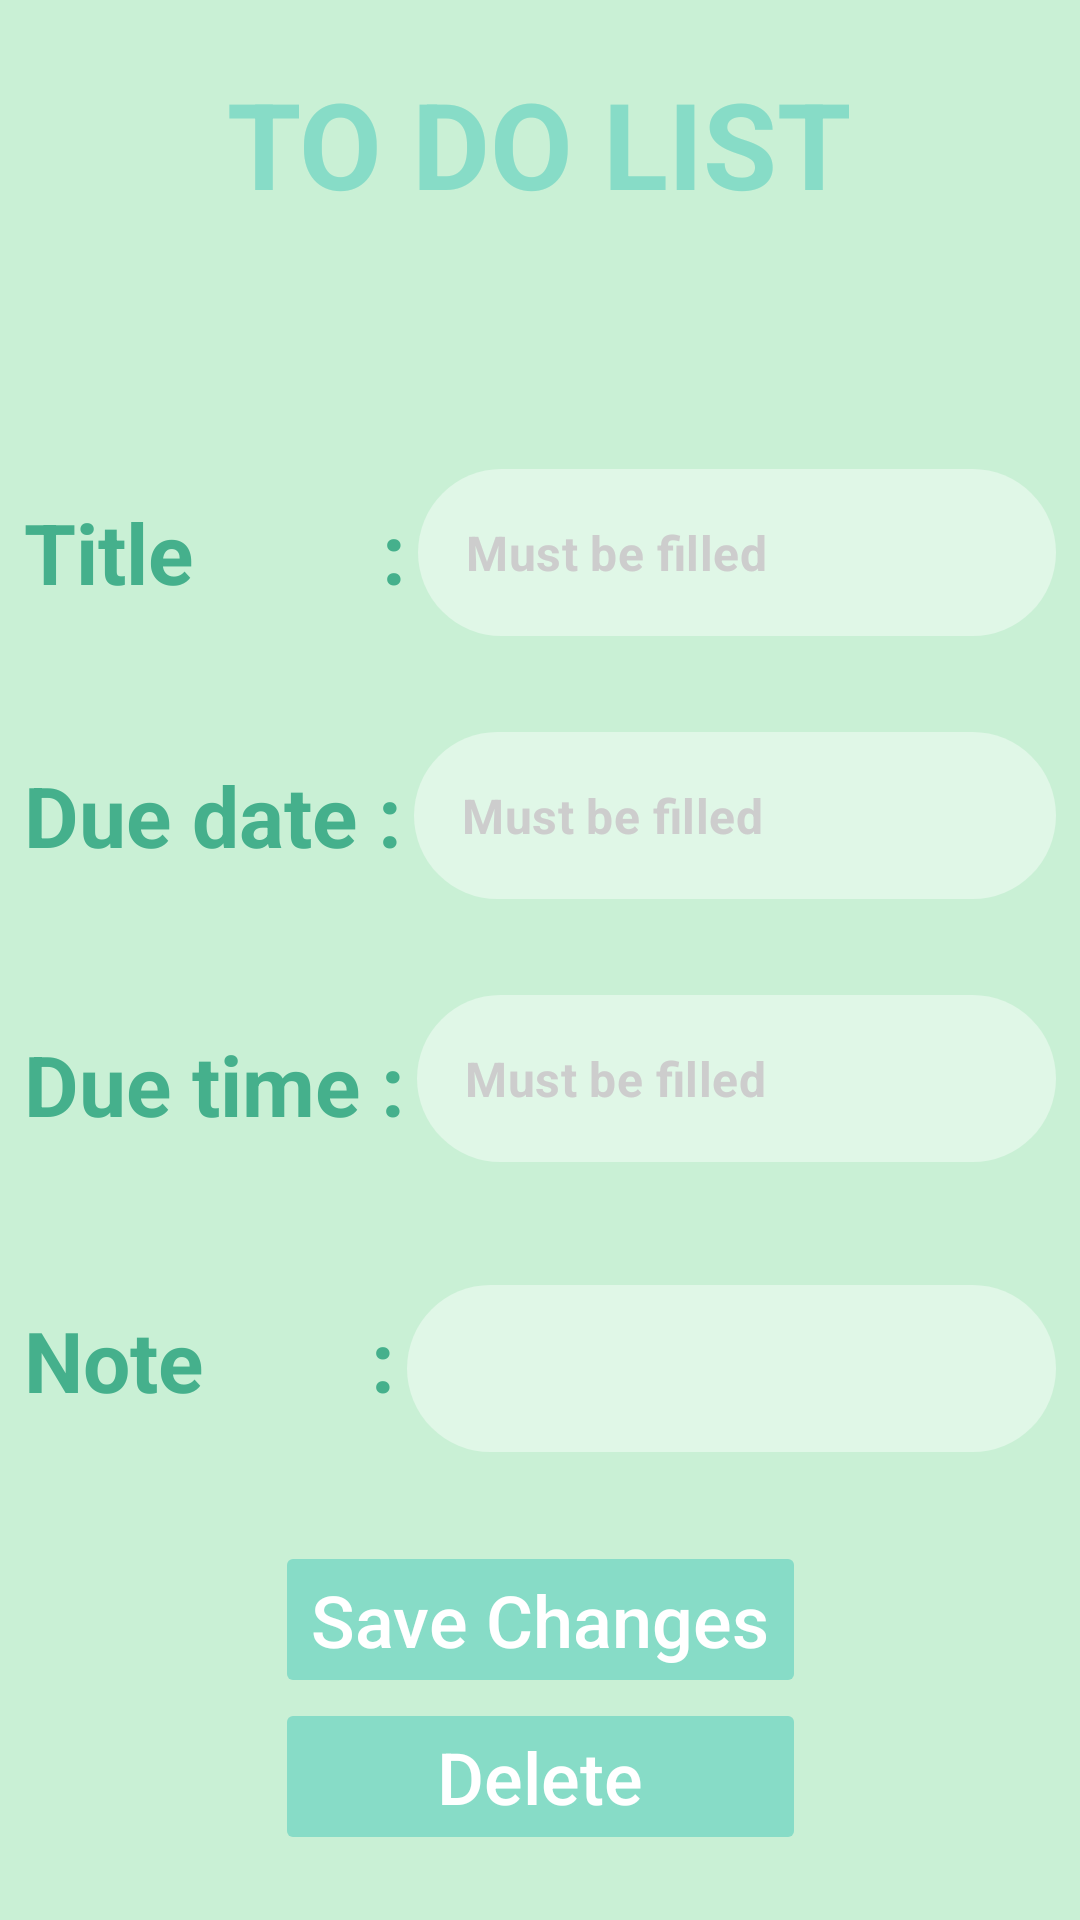

Layout XML and referenced resources for this Android screen:
<!-- AndroidManifest.xml: application theme Theme.Flourish -->
<!-- res/layout/activity_edit_todo.xml -->
<?xml version="1.0" encoding="utf-8"?>
<androidx.constraintlayout.widget.ConstraintLayout xmlns:android="http://schemas.android.com/apk/res/android"
    xmlns:app="http://schemas.android.com/apk/res-auto"
    xmlns:tools="http://schemas.android.com/tools"
    android:layout_width="match_parent"
    android:layout_height="match_parent"
    android:background="@color/granny_apple"
    tools:context=".MainFragment.TodoList.EditTodo">

    <LinearLayout
        android:layout_width="match_parent"
        android:layout_height="wrap_content"
        android:layout_marginTop="24dp"
        android:layout_marginBottom="24dp"
        android:gravity="center_horizontal"
        android:orientation="vertical"
        app:layout_constraintBottom_toTopOf="@+id/mainLinearLayout"
        app:layout_constraintEnd_toEndOf="parent"
        app:layout_constraintStart_toStartOf="parent"
        app:layout_constraintTop_toTopOf="parent">

        <TextView
            android:id="@+id/textView"
            android:layout_width="wrap_content"
            android:layout_height="wrap_content"
            android:text="TO DO LIST"
            android:textColor="@color/bermuda"
            android:textSize="40sp"
            android:textStyle="bold" />

        <TextView
            android:id="@+id/todoName"
            android:layout_width="wrap_content"
            android:layout_height="wrap_content"
            android:textColor="@color/purple_500"
            android:textSize="40sp"
            android:textStyle="bold" />

    </LinearLayout>

    <LinearLayout
        android:id="@+id/mainLinearLayout"
        android:layout_width="match_parent"
        android:layout_height="wrap_content"
        android:orientation="vertical"
        android:padding="4dp"
        app:layout_constraintBottom_toBottomOf="parent"
        app:layout_constraintEnd_toEndOf="parent"
        app:layout_constraintStart_toStartOf="parent"
        app:layout_constraintTop_toTopOf="parent">

        <RelativeLayout
            android:id="@+id/relativeLayout1"
            android:layout_width="match_parent"
            android:layout_height="wrap_content">
            <TextView
                android:id="@+id/titleView"
                android:layout_width="wrap_content"
                android:layout_height="wrap_content"
                android:layout_centerVertical="true"
                android:layout_marginStart="4dp"
                android:text="Title         :"
                android:textColor="@color/ocean_green"
                android:textSize="28sp"
                android:textStyle="bold" />

            <com.google.android.material.textfield.TextInputLayout
                android:id="@+id/titleInput"
                style="@style/Widget.MaterialComponents.TextInputLayout.OutlinedBox"
                android:layout_width="match_parent"
                android:layout_height="wrap_content"
                android:layout_toEndOf="@id/titleView"
                android:padding="4dp"
                app:boxBackgroundColor="@color/white"
                app:hintEnabled="false">

                <com.google.android.material.textfield.TextInputEditText
                    android:id="@+id/titleText"
                    android:layout_width="match_parent"
                    android:layout_height="wrap_content"
                    android:background="@drawable/rounded_white_50"
                    android:hint="Must be filled"
                    android:imeOptions="actionDone"
                    android:inputType="text"
                    android:textColor="@color/royal_purple"
                    android:textColorHighlight="@color/royal_purple"
                    android:textColorHint="#CDCDCD"
                    android:textStyle="bold" />
            </com.google.android.material.textfield.TextInputLayout>


        </RelativeLayout>

        <RelativeLayout
            android:id="@+id/relativeLayout2"
            android:layout_width="match_parent"
            android:layout_height="wrap_content"
            android:layout_marginTop="24dp">

            <TextView
                android:id="@+id/dueDateView"
                android:layout_width="wrap_content"
                android:layout_height="wrap_content"
                android:layout_centerVertical="true"
                android:layout_marginStart="4dp"
                android:text="Due date :"
                android:textColor="@color/ocean_green"
                android:textSize="28sp"
                android:textStyle="bold" />

            <com.google.android.material.textfield.TextInputLayout
                android:id="@+id/dueDateInput"
                style="@style/Widget.MaterialComponents.TextInputLayout.OutlinedBox"
                android:layout_width="match_parent"
                android:layout_height="wrap_content"
                android:layout_toEndOf="@id/dueDateView"
                android:clickable="true"
                android:focusable="true"
                android:padding="4dp"
                app:boxBackgroundColor="@color/white"
                app:hintEnabled="false">

                <com.google.android.material.textfield.TextInputEditText
                    android:id="@+id/dueDateText"
                    android:layout_width="match_parent"
                    android:layout_height="wrap_content"
                    android:background="@drawable/rounded_white_50"
                    android:cursorVisible="false"
                    android:enabled="true"
                    android:focusable="false"
                    android:hint="Must be filled"
                    android:textColor="@color/royal_purple"
                    android:textColorHint="#CDCDCD"
                    android:textStyle="bold" />
            </com.google.android.material.textfield.TextInputLayout>

        </RelativeLayout>

        <RelativeLayout
            android:id="@+id/relativeLayout3"
            android:layout_width="match_parent"
            android:layout_height="wrap_content"
            android:layout_marginTop="24dp">

            <TextView
                android:id="@+id/dueTimeView"
                android:layout_width="wrap_content"
                android:layout_height="wrap_content"
                android:layout_centerVertical="true"
                android:layout_marginStart="4dp"
                android:layout_marginTop="30dp"
                android:text="Due time :"
                android:textColor="@color/ocean_green"
                android:textSize="28sp"
                android:textStyle="bold" />

            <com.google.android.material.textfield.TextInputLayout
                android:id="@+id/dueTimeInput"
                style="@style/Widget.MaterialComponents.TextInputLayout.OutlinedBox"
                android:layout_width="match_parent"
                android:layout_height="wrap_content"
                android:layout_toEndOf="@id/dueTimeView"
                android:padding="4dp"
                app:boxBackgroundColor="@color/white"
                app:hintEnabled="false">

                <com.google.android.material.textfield.TextInputEditText
                    android:id="@+id/dueTimeText"
                    android:layout_width="match_parent"
                    android:layout_height="wrap_content"
                    android:background="@drawable/rounded_white_50"
                    android:cursorVisible="false"
                    android:enabled="true"
                    android:focusable="false"
                    android:hint="Must be filled"
                    android:textColor="@color/royal_purple"
                    android:textColorHint="#CDCDCD"
                    android:textStyle="bold" />
            </com.google.android.material.textfield.TextInputLayout>

        </RelativeLayout>

        <RelativeLayout
            android:id="@+id/relativeLayout4"
            android:layout_width="match_parent"
            android:layout_height="wrap_content"
            android:layout_marginTop="24dp" >

            <TextView
                android:id="@+id/noteView"
                android:layout_width="wrap_content"
                android:layout_height="wrap_content"
                android:layout_centerVertical="true"
                android:layout_marginStart="4dp"
                android:text="Note        :"
                android:textColor="@color/ocean_green"
                android:textSize="28sp"
                android:textStyle="bold" />

            <com.google.android.material.textfield.TextInputLayout
                android:id="@+id/noteInput"
                style="@style/Widget.MaterialComponents.TextInputLayout.OutlinedBox"
                android:layout_width="match_parent"
                android:layout_height="wrap_content"
                android:layout_toEndOf="@id/noteView"
                android:padding="4dp"
                app:boxBackgroundColor="@color/white">

                <com.google.android.material.textfield.TextInputEditText
                    android:id="@+id/noteText"
                    android:layout_width="match_parent"
                    android:layout_height="wrap_content"
                    android:background="@drawable/rounded_white_50"
                    android:inputType="textMultiLine"
                    android:maxLines="2"
                    android:textColor="@color/royal_purple"
                    android:textStyle="bold" />
            </com.google.android.material.textfield.TextInputLayout>

        </RelativeLayout>

    </LinearLayout>

    <LinearLayout
        android:layout_width="wrap_content"
        android:layout_height="wrap_content"
        android:orientation="vertical"
        app:layout_constraintBottom_toBottomOf="parent"
        app:layout_constraintEnd_toEndOf="parent"
        app:layout_constraintStart_toStartOf="parent"
        app:layout_constraintTop_toBottomOf="@+id/mainLinearLayout">

        <Button
            android:id="@+id/saveBtn"
            android:textAllCaps="false"
            android:layout_width="wrap_content"
            android:layout_height="wrap_content"
            android:backgroundTint="@color/bermuda"
            android:stateListAnimator="@null"
            android:text="Save Changes"
            android:textSize="24sp" />

        <Button
            android:textAllCaps="false"
            android:id="@+id/deleteBtn"
            android:layout_width="match_parent"
            android:layout_height="wrap_content"
            android:backgroundTint="@color/bermuda"
            android:stateListAnimator="@null"
            android:text="Delete"
            android:textSize="24sp" />
    </LinearLayout>

</androidx.constraintlayout.widget.ConstraintLayout>
<!-- resources referenced by this layout -->
<resources>
  <color name="bermuda">#87DCC7</color>
  <color name="granny_apple">#C9F0D5</color>
  <color name="ocean_green">#45B08C</color>
  <color name="purple_500">#FF6200EE</color>
  <color name="royal_purple">#7154E8</color>
  <color name="white">#FFFFFF</color>
  <!-- drawable rounded_white_50 (drawable) -->
  <?xml version="1.0" encoding="utf-8"?>
  <shape xmlns:android="http://schemas.android.com/apk/res/android">
      <corners
          android:radius="50dp"/>
      <solid
          android:color="#6BFFFFFF"/>
      <padding
          android:top="10dp"
          android:bottom="10dp"
          android:left="50dp"
          android:right="50dp"/>
  
  </shape>
  <style name="Theme.Flourish" parent="Theme.MaterialComponents.NoActionBar">
          
          <item name="colorPrimary">@color/bermuda</item>
          <item name="colorPrimaryVariant">@color/purple_700</item>
          <item name="colorOnPrimary">@color/white</item>
          
          <item name="colorSecondary">@color/teal_200</item>
          <item name="colorSecondaryVariant">@color/teal_700</item>
          <item name="colorOnSecondary">@color/black</item>
          
          <item name="android:statusBarColor" tools:targetApi="l">?attr/colorPrimaryVariant</item>
          
          <item name="bottomNavigationStyle">@style/Widget.App.BottomNavigationView</item>
      </style>
  <color name="purple_700">#FF3700B3</color>
  <color name="teal_200">#FF03DAC5</color>
  <color name="teal_700">#FF018786</color>
  <color name="black">#FF000000</color>
  <style name="Widget.App.BottomNavigationView" parent="Widget.MaterialComponents.BottomNavigationView.Colored">
          <item name="materialThemeOverlay">@style/ThemeOverlay.App.BottomNavigationView</item>
      </style>
  <style name="ThemeOverlay.App.BottomNavigationView" parent="">
          <item name="colorPrimary">@color/white</item>
          <item name="colorPrimaryVariant">@color/bahama_blue</item>
          <item name="colorOnPrimary">@color/white</item>
      </style>
  <color name="bahama_blue">#055C9D</color>
</resources>
